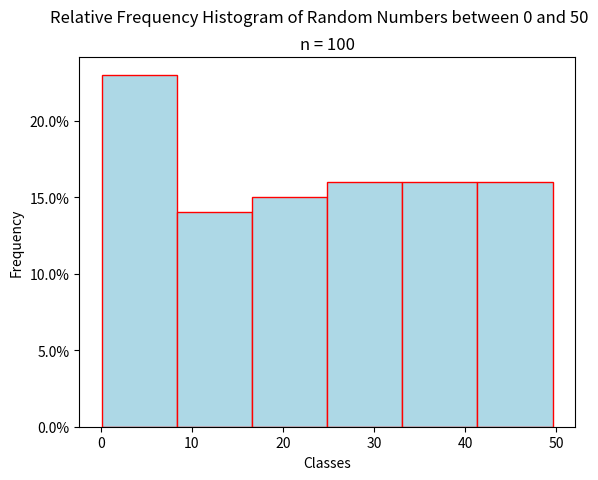

This chart was generated by the following Python code:
"""
Relative Frequency Histogram
============================
[redacted]
-----------
Some Point In The Distant Past
******************************

This script will generate a histogram for a sample of random data.

.. note:: 

    This script is written to run in a `Continuous Integration Pipeline <https://about.gitlab.com/topics/ci-cd/>`_. It is used to render images for the `AP Stats Bishop Walsh website <https://bishopwalshmath.org>`_. In other words, it is running in an environment without a desktop. Read comments below for more information on running it on your computer. 
"""

##################################################################################
###                           IMPORT LIBRARIES                                 ###
##################################################################################

import matplotlib

## NOTE: How-To: Run This Script On Your Computer
#
#       To render the website, I have to use a "headless" backend to generate the images. 
#       If you want to run this script on your computer, comment out the following line 
#       with the "#" you see appended to each line of this comment:

matplotlib.use('agg')


import matplotlib.pyplot as plt
from matplotlib.ticker import PercentFormatter
import random as rand

##################################################################################
###                                SCRIPT                                      ###
##################################################################################

# Create New Figures and Axes
(fig, axs) = plt.subplots()

# Generate data
# NOTE: Range*(Random Number Between 0 and 1) will give us a dataset of samples 
#       between 0 and Range. In other words, the following command generates a list of 
#       length 100 where each element is a number between 0 and 50
data = [ 50*rand.random() for _ in range(100 ) ]

# NOTE: for the hist() function to plot percentages on the y-axis, each 
#       observation must be assigned a weight that represents what "proportion"
#       of the sample it is.
weights = [ 1/len(data) for _ in data ]

# Label Graph
plt.suptitle("Relative Frequency Histogram of Random Numbers between 0 and 50")
plt.title(f"n = {len(data)}")

# Label Axes
axs.set_xlabel("Classes")
axs.set_ylabel("Frequency")
# Tell the y-axis you want to scale it to percentages
axs.yaxis.set_major_formatter(PercentFormatter(1))

# Generate and output
axs.hist(data, bins=6, weights=weights, align='mid', color="lightblue", ec="red")
plt.show()
